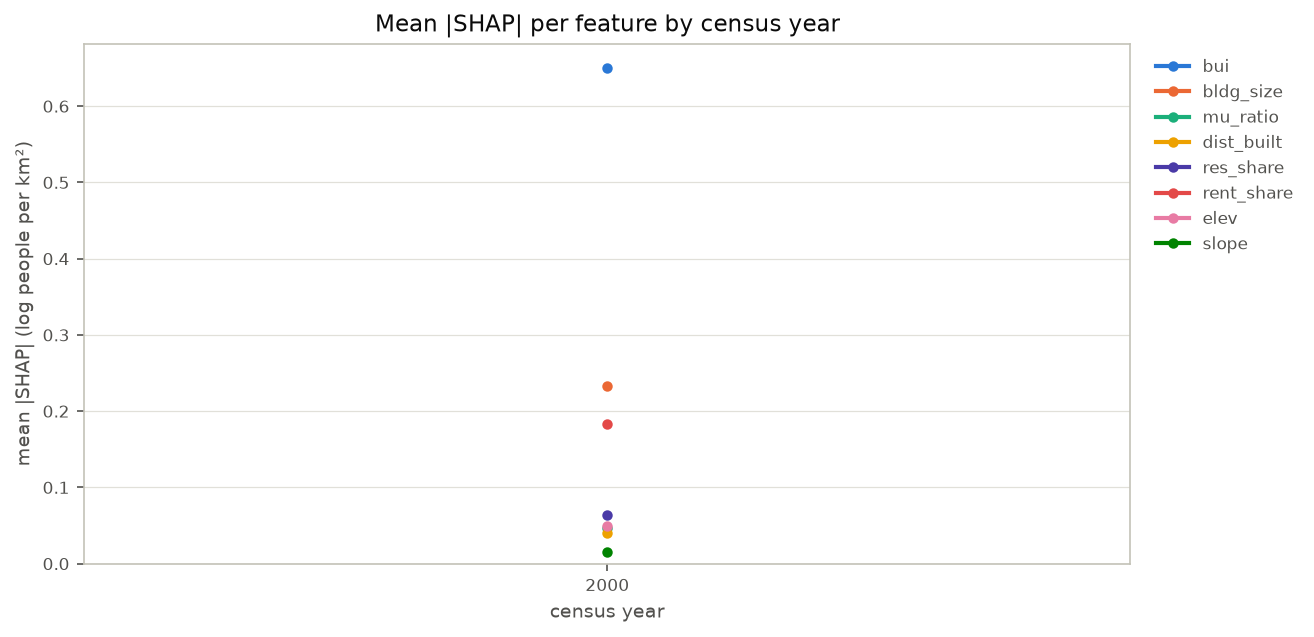

The table this chart was drawn from, first rows:
year, bui, bldg_size, mu_ratio, dist_built, res_share, rent_share, elev, slope
2000, 0.6499, 0.2326, 0.04726, 0.04087, 0.06342, 0.1827, 0.04906, 0.01516
